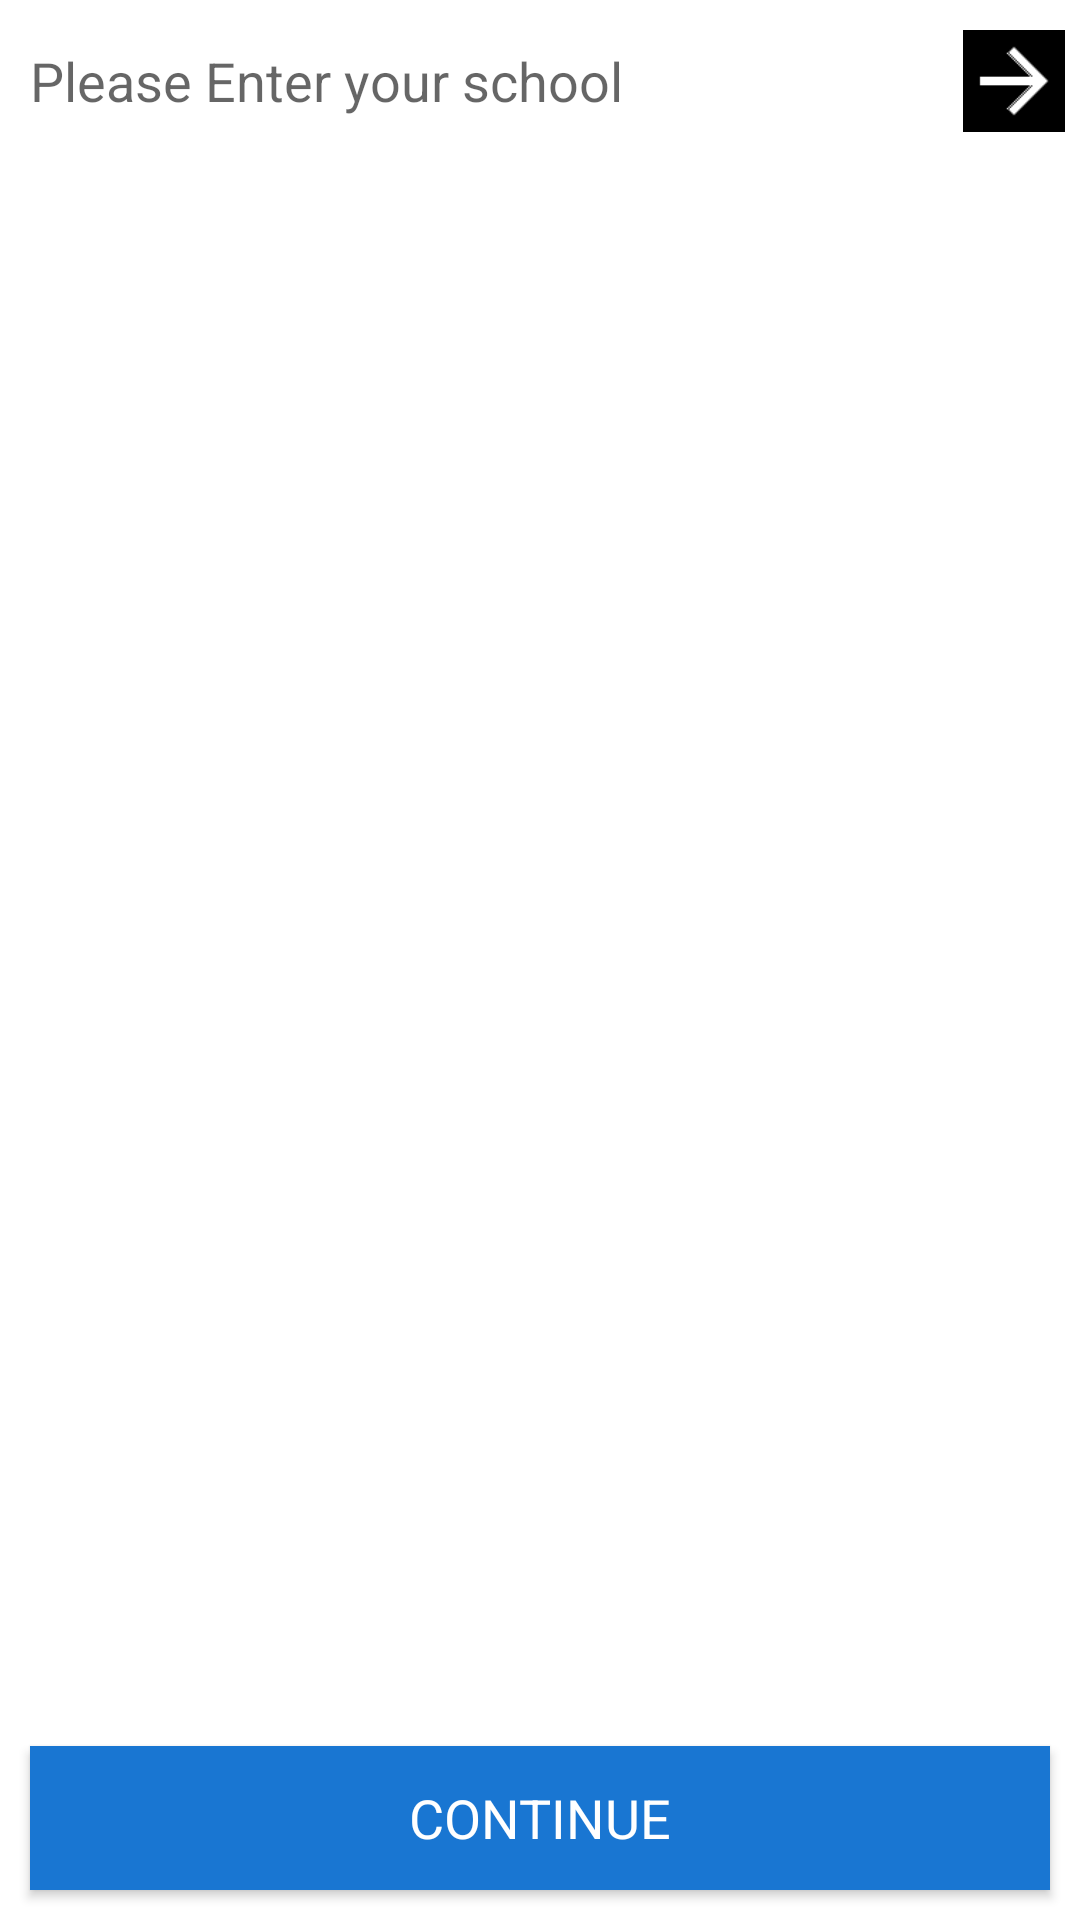

Write the Android layout XML for this screen, with the resource values it uses.
<!-- AndroidManifest.xml: application theme AppTheme.NoActionBar -->
<!-- res/layout/institutes.xml -->
<RelativeLayout xmlns:android="http://schemas.android.com/apk/res/android"
    xmlns:tools="http://schemas.android.com/tools"
    android:layout_width="match_parent"
    android:layout_height="match_parent"
    android:background="#ffffff"
    tools:context=".Institutes" >

    <EditText
        android:id="@+id/institutes"
        android:hint="Please Enter your school"
        android:layout_width="match_parent"
        android:layout_height="34dp"
        android:layout_marginLeft="10dp"
        android:layout_marginRight="30dp"
        android:layout_marginTop="10dp"
        android:textSize="18dp"
        android:background="#ffffff"/>
    <Button android:layout_width="34dp"
        android:layout_height="34dp"
        android:layout_marginTop="10dp"
        android:id="@+id/submit"
        android:layout_alignParentRight="true"
        android:text=""
        android:layout_marginRight="5dp"
        android:background="@drawable/enter"/>

    <ListView
        android:id="@+id/instituteList"
        android:layout_width="match_parent"
        android:layout_height="wrap_content"
        android:layout_below="@+id/institutes"
        android:layout_marginLeft="10dp"
        android:layout_marginRight="10dp"
        android:layout_marginTop="10dp" >
    </ListView>
    <Button
        android:layout_width="match_parent"
        android:layout_height="wrap_content"
        android:layout_marginLeft="10dp"
        android:layout_marginRight="10dp"
        android:background="@color/background"
        android:text="Continue"
        android:layout_alignParentBottom="true"
        android:layout_marginBottom="10dp"
        android:textColor="#ffffff"
        android:textSize="18dp"
        />
</RelativeLayout>
<!-- resources referenced by this layout -->
<resources>
  <color name="background">#1976D2</color>s
  <!-- drawable enter: png bitmap (drawable-hdpi, 548 bytes) -->
  <style name="AppTheme.NoActionBar">
          <item name="windowActionBar">false</item>
          <item name="windowNoTitle">true</item>
      </style>
</resources>
